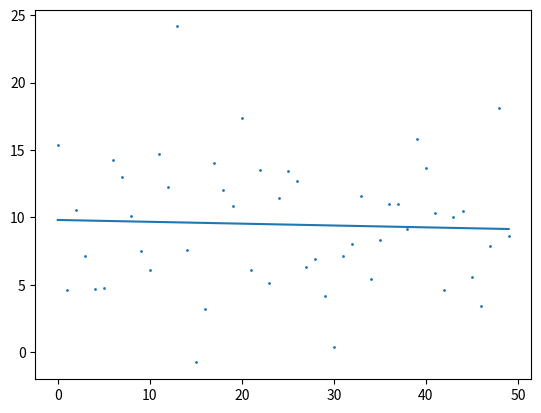

Here is the Python script that generated this plot:
#dependencies
from statistics import mean
import numpy as np
import matplotlib.pyplot as plt
from scipy.stats import norm
import random

random.seed(9001)
xs = np.array([x for x in range(50)], dtype=np.float64)
ys = np.array(norm.rvs(10,5,50), dtype = np.float64)

def intercept_and_slope(xs,ys):
    m = ((mean(xs)*mean(ys))-mean(xs*ys))/((mean(xs)*mean(xs))-mean(xs*xs))

    b = mean(ys) - m*mean(xs)
    return m,b

m,b = intercept_and_slope(xs,ys)

regression_line = [(m*x)+b for x in xs]

plt.scatter(xs,ys,s=1)
plt.plot(xs,regression_line)
plt.show()
